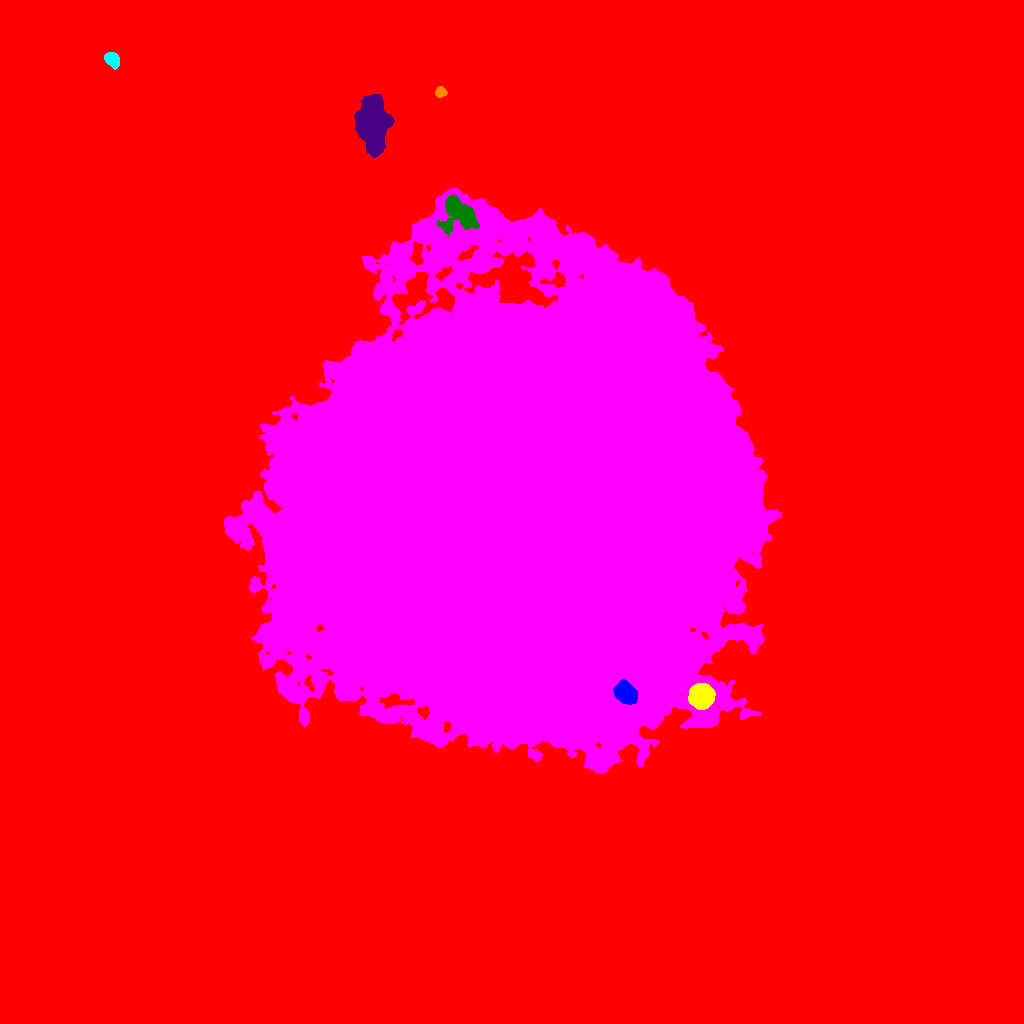

Source data for this figure (header and first rows):
ID, X, Y, A, B, theta, total_flux, mu_max, mu_median, mu_mean, R_fwhm, R_e, R10, R90, x_start, x_end, y_start, y_end, area, greylevel
0, 520.4, 516.6, 285.2, 281.2, -1.069, 7150452, 83.0, 6.0, 8.557, 12.55, 227.5, 83.47, 396.8, 0, 1023, 0, 1023, 835607, 8.557
1, 625.2, 330.6, 5.823, 4.251, -0.8028, 5291, 25.0, 12.0, 11.71, 7.899, 6.482, 2.646, 10.06, 613, 637, 319, 344, 452, 80.71
2, 701.7, 327.5, 5.16, 5.051, 0.7306, 27770, 136.0, 37.0, 47.39, 7.225, 6.457, 2.585, 10.67, 688, 715, 314, 340, 586, 106.4
3, 513.8, 517.9, 110.2, 103.3, 0.2664, 6599781, 172.0, 30.0, 31.56, 39.47, 134.8, 46.13, 213.1, 224, 781, 250, 835, 209137, 62.56
4, 460.7, 810, 10.23, 7.418, -0.7633, 4066, 14.0, 4.0, 4.668, 8.704, 8.195, 3.192, 13.49, 436, 479, 787, 829, 871, 55.67
5, 372.4, 898.9, 12.81, 6.868, -1.512, 28670, 51.0, 16.0, 17.9, 10.75, 11.53, 4.37, 18.94, 354, 394, 866, 929, 1602, 48.9
6, 440.5, 931, 2.605, 2.281, 0.04557, 769.0, 15.0, 7.0, 6.866, 3.949, 3.141, 1.262, 4.787, 435, 447, 926, 937, 112, 39.87
7, 112.2, 963.6, 3.974, 2.857, -0.8541, 1463, 14.0, 7.0, 7.0, 5.781, 4.37, 1.784, 6.77, 104, 119, 954, 971, 209, 40.0
